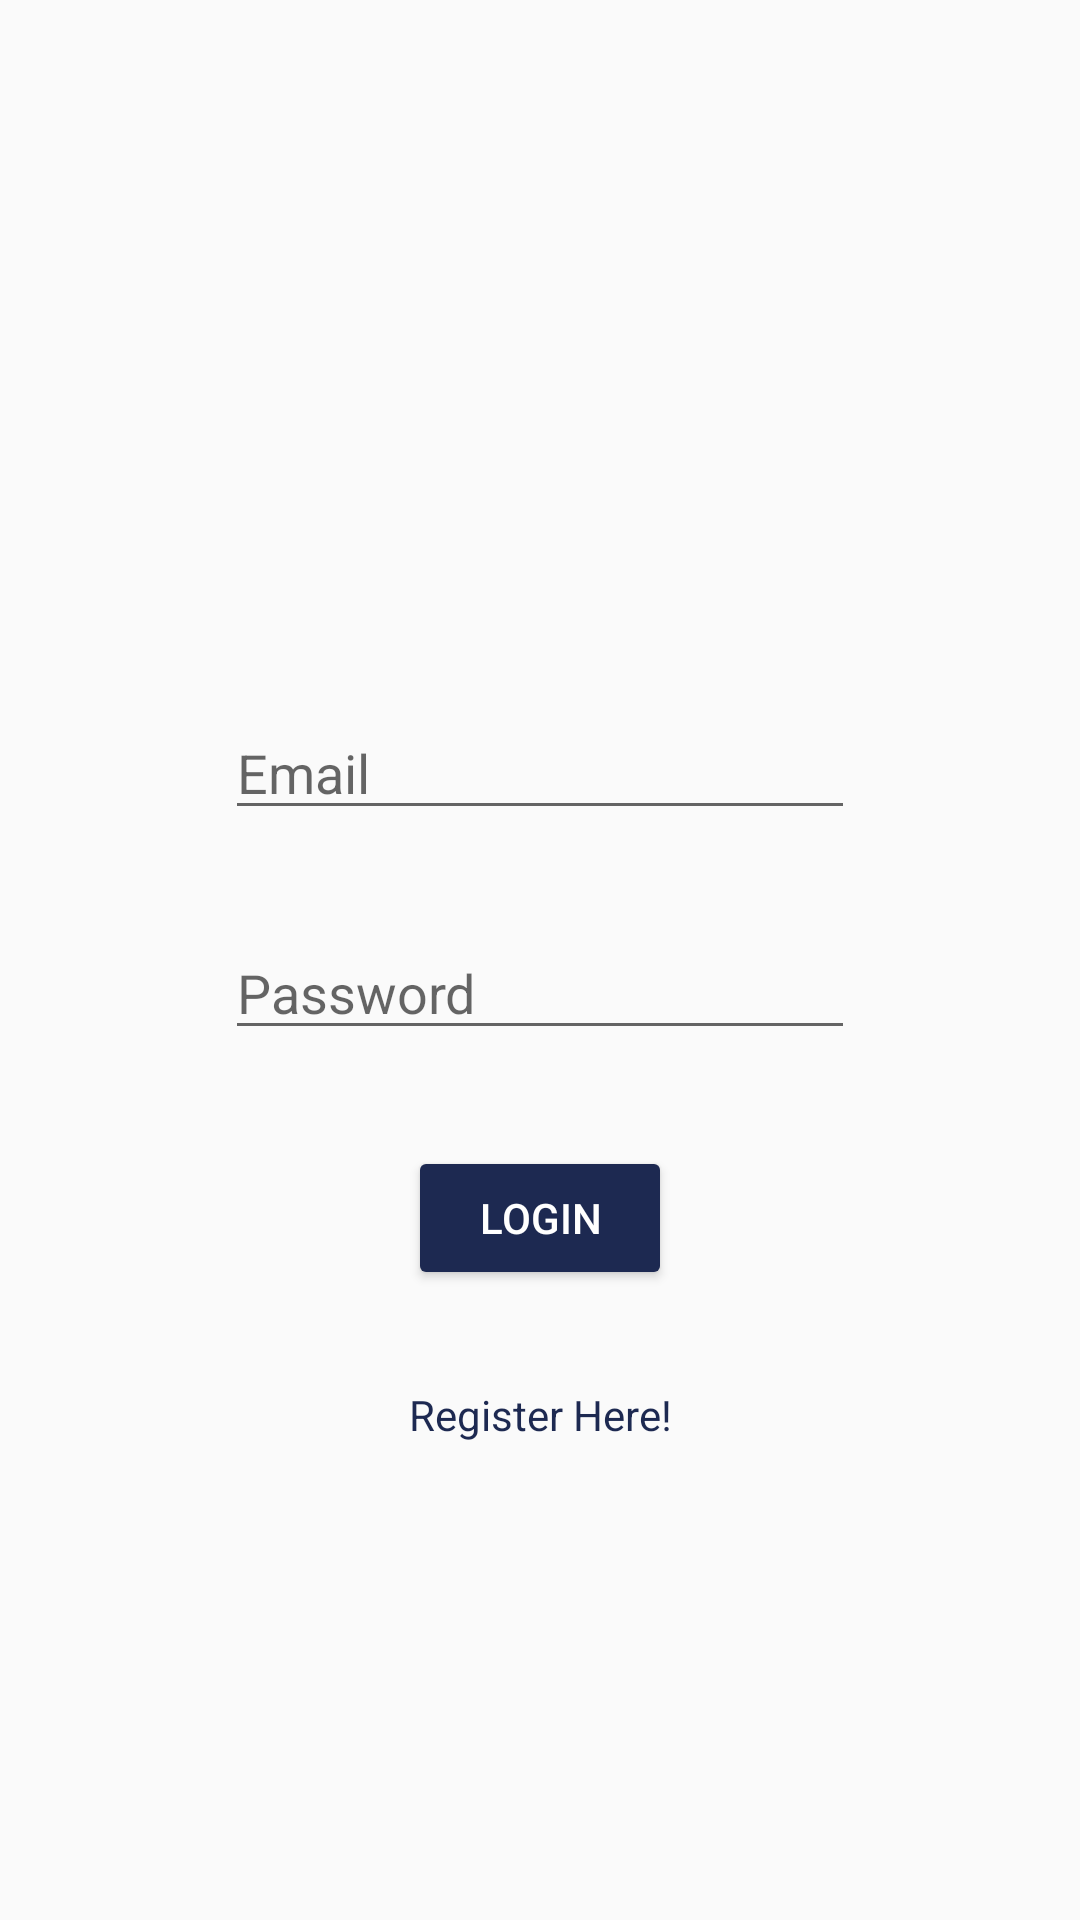

Reconstruct the res/layout file that produces this screen, plus the resources it refers to.
<!-- AndroidManifest.xml: application theme AppTheme -->
<!-- res/layout/activity_login.xml -->
<?xml version="1.0" encoding="utf-8"?>
<android.support.constraint.ConstraintLayout
    xmlns:android="http://schemas.android.com/apk/res/android"
    xmlns:app="http://schemas.android.com/apk/res-auto"
    xmlns:tools="http://schemas.android.com/tools"
    android:layout_width="match_parent"
    android:layout_height="match_parent">

    <EditText
        android:id="@+id/emailInput"
        android:layout_width="wrap_content"
        android:layout_height="wrap_content"
        android:layout_marginStart="32dp"
        android:layout_marginEnd="32dp"
        android:layout_marginBottom="128dp"
        android:ems="10"
        android:hint="@string/email"
        android:inputType="textEmailAddress"
        app:layout_constraintBottom_toBottomOf="parent"
        app:layout_constraintEnd_toEndOf="parent"
        app:layout_constraintStart_toStartOf="parent"
        app:layout_constraintTop_toTopOf="parent" />

    <EditText
        android:id="@+id/passwordInput"
        android:layout_width="wrap_content"
        android:layout_height="wrap_content"
        android:layout_marginStart="32dp"
        android:layout_marginTop="32dp"
        android:layout_marginEnd="32dp"
        android:ems="10"
        android:hint="@string/password"
        android:inputType="textPassword"
        app:layout_constraintEnd_toEndOf="parent"
        app:layout_constraintStart_toStartOf="parent"
        app:layout_constraintTop_toBottomOf="@+id/emailInput" />

    <Button
        android:id="@+id/loginButton"
        style="@style/Widget.AppCompat.Button.Colored"
        android:layout_width="wrap_content"
        android:layout_height="wrap_content"
        android:layout_marginStart="32dp"
        android:layout_marginTop="32dp"
        android:layout_marginEnd="32dp"
        android:text="@string/login"
        app:layout_constraintEnd_toEndOf="parent"
        app:layout_constraintStart_toStartOf="parent"
        app:layout_constraintTop_toBottomOf="@+id/passwordInput" />

    <TextView
        android:id="@+id/registerClickButton"
        android:layout_width="wrap_content"
        android:layout_height="wrap_content"
        android:layout_marginStart="32dp"
        android:layout_marginTop="32dp"
        android:layout_marginEnd="32dp"
        android:text="Register Here!"
        android:textColor="#1D2951"
        app:layout_constraintEnd_toEndOf="parent"
        app:layout_constraintStart_toStartOf="parent"
        app:layout_constraintTop_toBottomOf="@+id/loginButton" />
</android.support.constraint.ConstraintLayout>
<!-- resources referenced by this layout -->
<resources>
  <string name="email">Email</string>
  <string name="login">Login</string>
  <string name="password">Password</string>
  <style name="AppTheme" parent="Theme.AppCompat.Light.NoActionBar">
          
          <item name="colorPrimary">@color/colorPrimary</item>
          <item name="colorPrimaryDark">@color/colorPrimaryDark</item>
          <item name="colorAccent">@color/colorAccent</item>
      </style>
  <color name="colorPrimary">#008577</color>
  <color name="colorPrimaryDark">#00574B</color>
  <color name="colorAccent">#1D2951</color>
</resources>
